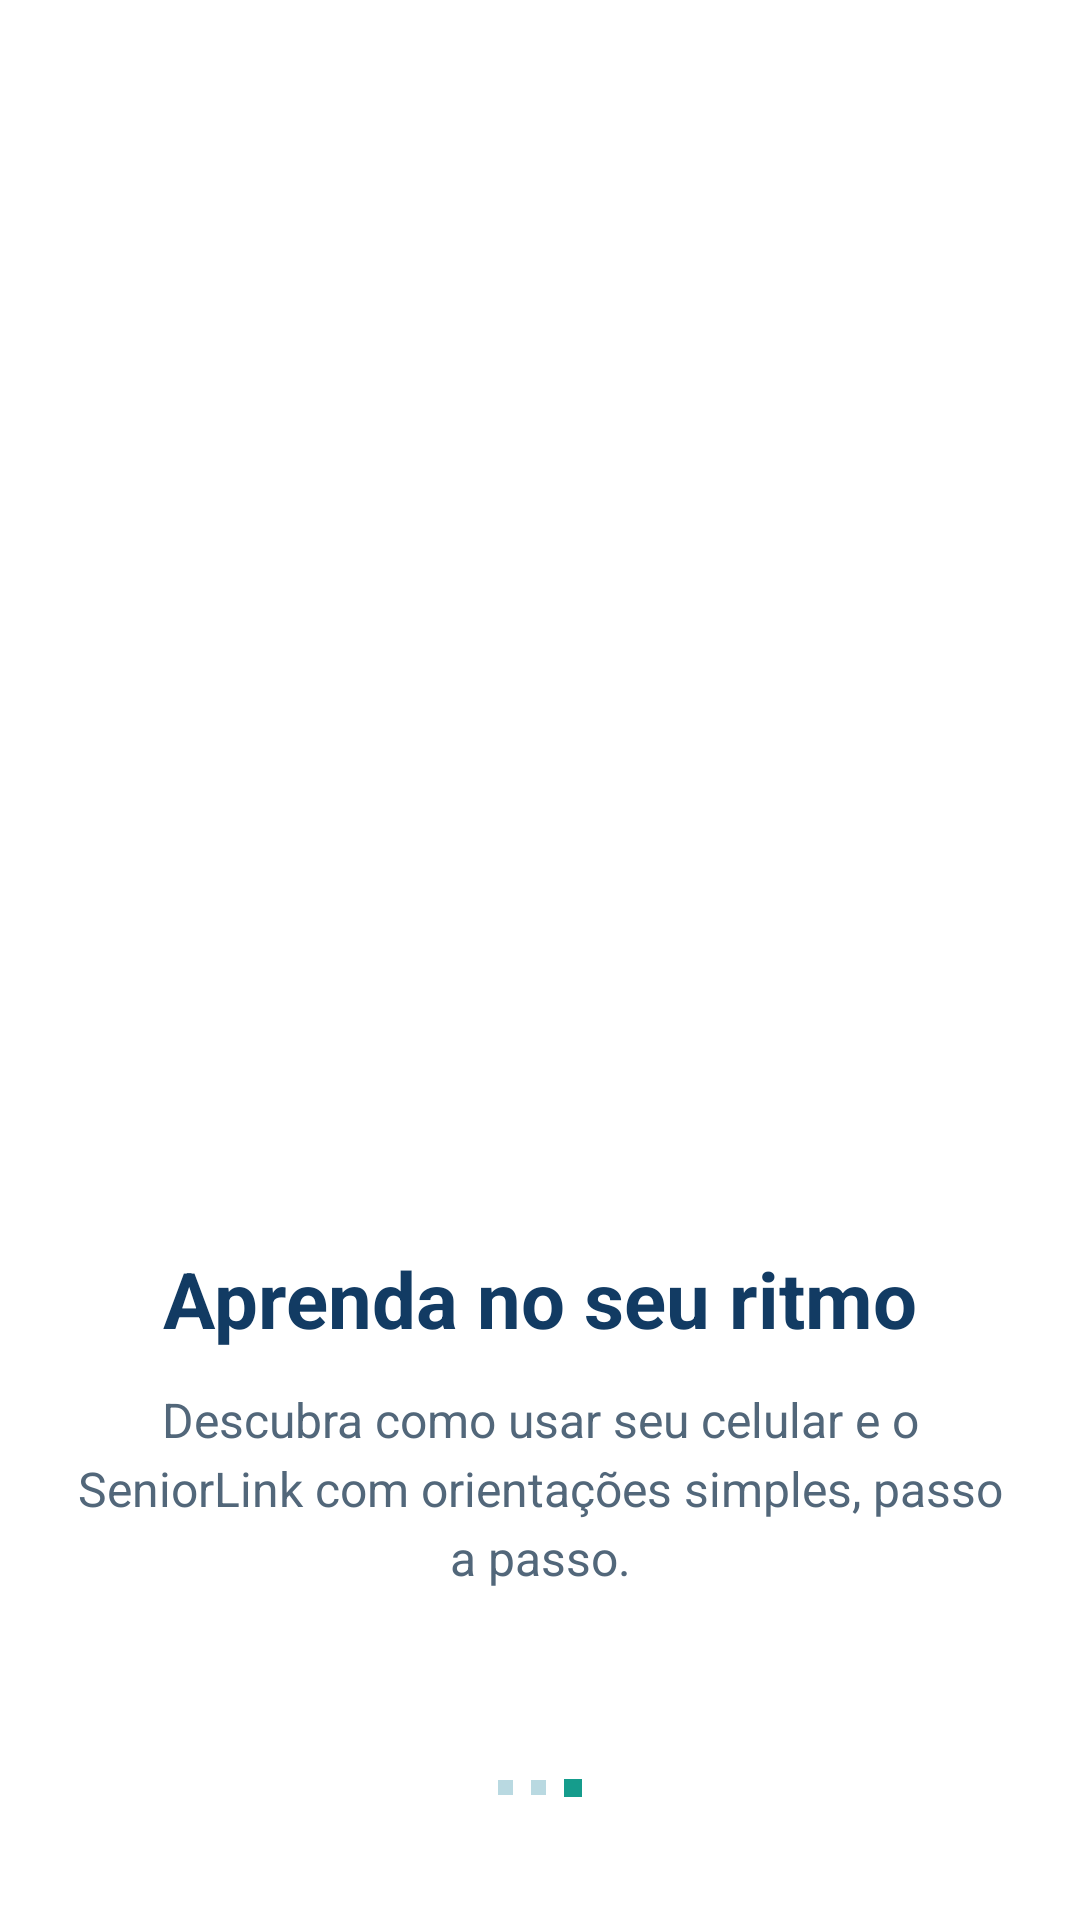

Here is an Android app screen rendered from its layout file. Give the layout XML and the strings, colors and styles it references.
<!-- AndroidManifest.xml: application theme Theme.SeniorLink -->
<!-- res/layout/activity_onboarding4.xml -->
<?xml version="1.0" encoding="utf-8"?>
<androidx.constraintlayout.widget.ConstraintLayout
    xmlns:android="http://schemas.android.com/apk/res/android"
    xmlns:app="http://schemas.android.com/apk/res-auto"
    android:id="@+id/main"
    android:layout_width="match_parent"
    android:layout_height="match_parent"
    android:background="#FFFFFF">

    
    <LinearLayout
        android:id="@+id/conteudoCentral"
        android:layout_width="0dp"
        android:layout_height="wrap_content"
        android:orientation="vertical"
        android:gravity="center_horizontal"
        android:paddingStart="24dp"
        android:paddingEnd="24dp"
        app:layout_constraintStart_toStartOf="parent"
        app:layout_constraintEnd_toEndOf="parent"
        app:layout_constraintTop_toTopOf="parent"
        app:layout_constraintBottom_toBottomOf="parent"
        app:layout_constraintVertical_bias="0.47">

        
        <ImageView
            android:id="@+id/imgIlustracao"
            android:layout_width="300dp"
            android:layout_height="300dp"
            android:adjustViewBounds="true"
            android:contentDescription="Idoso aprendendo a usar o celular"
            android:scaleType="fitCenter"
            android:src="@drawable/onboarding_aprendizado" />

        
        <Space
            android:layout_width="match_parent"
            android:layout_height="18dp" />

        
        <TextView
            android:id="@+id/txtTitulo"
            android:layout_width="match_parent"
            android:layout_height="wrap_content"
            android:gravity="center"
            android:text="Aprenda no seu ritmo"
            android:textColor="#123B63"
            android:textSize="26sp"
            android:textStyle="bold" />

        
        <Space
            android:layout_width="match_parent"
            android:layout_height="12dp" />

        
        <TextView
            android:id="@+id/txtDescricao"
            android:layout_width="match_parent"
            android:layout_height="wrap_content"
            android:gravity="center"
            android:lineSpacingExtra="4dp"
            android:text="Descubra como usar seu celular e o SeniorLink com orientações simples, passo a passo."
            android:textColor="#52677A"
            android:textSize="16sp" />

    </LinearLayout>

    
    <LinearLayout
        android:id="@+id/indicadores"
        android:layout_width="wrap_content"
        android:layout_height="wrap_content"
        android:layout_marginBottom="38dp"
        android:gravity="center"
        android:orientation="horizontal"
        app:layout_constraintBottom_toBottomOf="parent"
        app:layout_constraintStart_toStartOf="parent"
        app:layout_constraintEnd_toEndOf="parent">

        <View
            android:layout_width="5dp"
            android:layout_height="5dp"
            android:layout_margin="3dp"
            android:background="#B9D9E1" />

        <View
            android:layout_width="5dp"
            android:layout_height="5dp"
            android:layout_margin="3dp"
            android:background="#B9D9E1" />

        <View
            android:layout_width="6dp"
            android:layout_height="6dp"
            android:layout_margin="3dp"
            android:background="#159C8C" />

    </LinearLayout>

    
    <TextView
        android:id="@+id/txtPular"
        android:layout_width="wrap_content"
        android:layout_height="wrap_content"
        android:visibility="gone"
        app:layout_constraintStart_toStartOf="parent"
        app:layout_constraintBottom_toBottomOf="parent" />

    <ImageButton
        android:id="@+id/btnAvancar"
        android:layout_width="52dp"
        android:layout_height="52dp"
        android:visibility="gone"
        app:layout_constraintEnd_toEndOf="parent"
        app:layout_constraintBottom_toBottomOf="parent" />

</androidx.constraintlayout.widget.ConstraintLayout>
<!-- resources referenced by this layout -->
<resources>
  <style name="Theme.SeniorLink" parent="android:style/Theme.Material.Light.NoActionBar"><item name="android:fontFamily">sans</item><item name="android:statusBarColor">#F6FAFC</item><item name="android:navigationBarColor">#F6FAFC</item><item name="android:windowLightStatusBar">true</item></style>
</resources>
